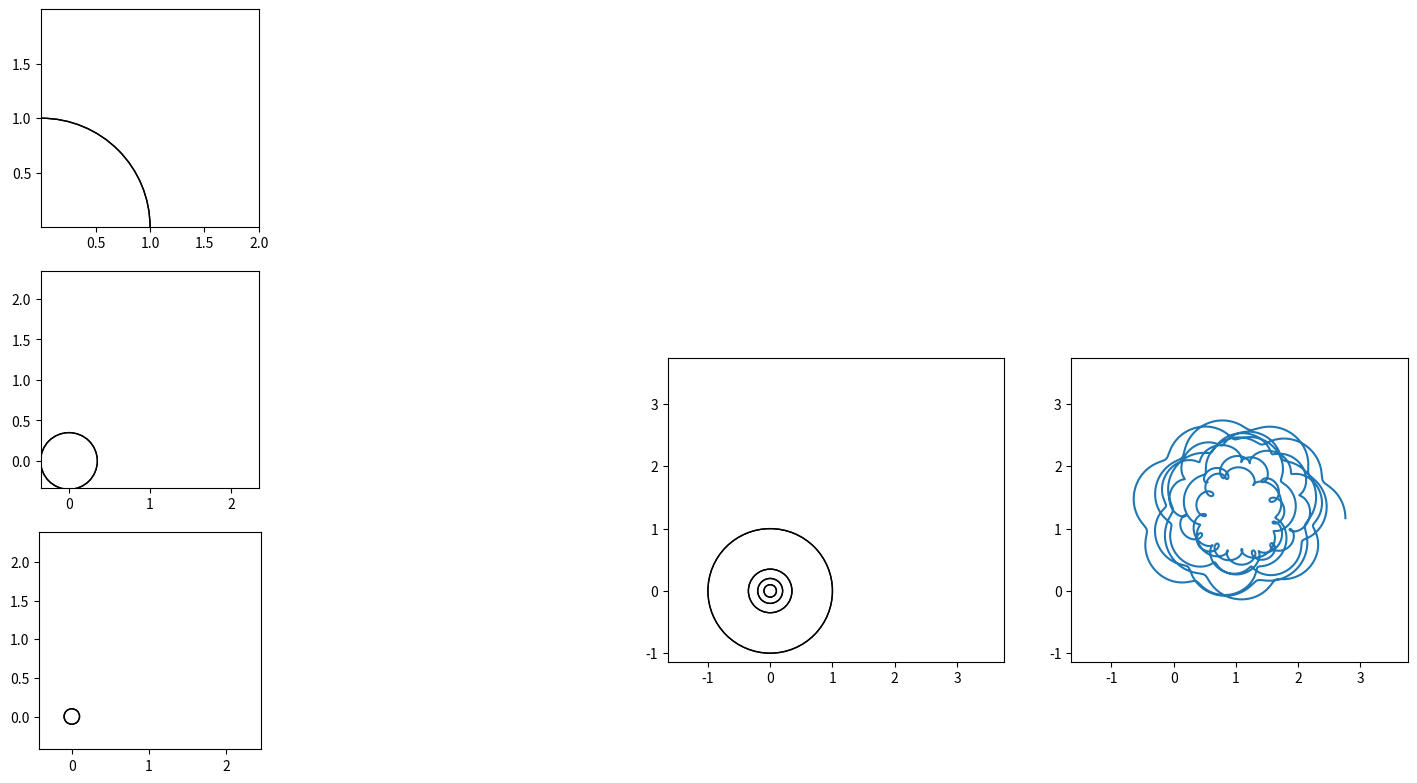

This chart was generated by the following Python code:
import math
import cmath
from typing import Type, Union, Tuple, Iterable, List
import numpy as np
from dataclasses import dataclass
import itertools

import matplotlib.pyplot as plt
import matplotlib.animation as mpl_animation
import matplotlib.gridspec as gridspec


class IntersectionError(Exception):
    pass


def get_circles_intersections(x0, y0, r0, x1, y1, r1):
    # circle 1: (x0, y0), radius r0
    # circle 2: (x1, y1), radius r1

    d = math.sqrt((x1 - x0) ** 2 + (y1 - y0) ** 2)

    # non intersecting
    if d > r0 + r1:
        raise IntersectionError(f'Non-intersecting, non-concentric circles not contained within each other.')
    # One circle within other
    if d < abs(r0 - r1):
        raise IntersectionError(f'Non-intersecting circles. One contained in the other.')
    # coincident circles
    if d == 0:
        raise IntersectionError(f'Concentric circles.')
    else:
        # to ensure a bias to top and right
        if x0 < x1:
            x0, x1 = x1, x0
            r0, r1 = r1, r0
        if y0 > y1:
            y0, y1 = y1, y0
            r0, r1 = r1, r0

        a = (r0 ** 2 - r1 ** 2 + d ** 2) / (2 * d)
        h = math.sqrt(r0 ** 2 - a ** 2)
        x2 = x0 + a * (x1 - x0) / d
        y2 = y0 + a * (y1 - y0) / d
        x3 = x2 + h * (y1 - y0) / d
        y3 = y2 - h * (x1 - x0) / d

        return x3 + y3 * 1j


@dataclass
class RotationResolution:
    step_size: float = 0.001
    rotations: float = 50

    def __post_init__(self):
        self.num_of_points: int = int(self.rotations / self.step_size)
        self.rotation_to_radians: float = self.rotations * math.tau
        self.point_list: np.ndarray = np.linspace(0, self.rotation_to_radians, self.num_of_points)


class Anchorable:

    def __init__(self):
        self.point_array: Type[np.ndarray, None] = None
        self.list_calculated = False

    def create_point_lists(self, base_points_list: RotationResolution) -> None:
        raise NotImplementedError

    def update_drawing_objects(self, frame) -> None:
        raise NotImplementedError

    def get_main_drawing_objects(self) -> List:
        raise NotImplementedError

    def get_secondary_drawing_objects(self) -> List:
        raise NotImplementedError

    def get_min_max_values(self) -> Tuple:
        """
        returns the min and max values
        Returns
        -------
        Tuple with 4 values:
            Minimum X Value
            Maximum X Value
            Minimum Y Value
            Maximum Y Value
        """
        raise NotImplementedError

    def get_min_max_values_normalized_to_origin(self) -> Tuple:
        """
        Get the min/max xy values of object if parent is moved to zero
        Returns
        -------
        Tuple with 4 values:
            Minimum X Value if parent was at origin
            Maximum X Value if parent was at origin
            Minimum Y Value if parent was at origin
            Maximum Y Value if parent was at origin
        """
        raise NotImplementedError


class BarMateSlide:
    pass


class BarMateFix:

    def __init__(self):
        self.mate_point_array: Type[np.ndarray, None] = None

    def get_circle_intersection_with_mate(self, base_points_list: RotationResolution) -> None:
        raise NotImplementedError

    def get_parent_points(self, base_points_list: RotationResolution) -> None:
        raise NotImplementedError


class Anchor(Anchorable):

    def __init__(self, complex_number: complex):
        super().__init__()
        self.point = complex_number

        """
        Drawing Objects
        """
        self.main_marker = plt.Line2D([self.point.real], [self.point.imag], marker="^")
        self.secondary_marker = plt.Line2D([self.point.real], [self.point.imag], marker="^")

    def create_point_lists(self, base_points_list: RotationResolution):
        self.point_array = np.full_like(base_points_list.point_list, self.point, dtype=complex)
        # self.point_array = self.point

    def update_drawing_objects(self, frame) -> None:
        pass  # do nothing, point stays still

    def get_main_drawing_objects(self) -> List:
        return [self.main_marker, ]

    def get_secondary_drawing_objects(self) -> List:
        return [self.secondary_marker, ]

    def get_min_max_values(self) -> Tuple:
        return self.point, self.point, self.point, self.point

    def get_min_max_values_normalized_to_origin(self) -> Tuple:
        return 0, 0, 0, 0

    def __add__(self, other):
        return Anchor(self.point + other.point)


class Circle(Anchorable, BarMateSlide):
    exp_const = math.tau * 1j

    def __init__(self, radius: float, frequency: float, starting_angle: float = 0, deg: bool = False,
                 parent_object: Anchorable = Anchor(0 + 0j)):
        # circle defined by C * exp( 2*pi*j * freq * resolution_ticker )
        # C = length * exp( starting_angle * j )
        self.rotation_frequency: float = frequency

        self.radius: float = radius

        if not deg:
            self.starting_angle: float = starting_angle
        else:
            self.starting_angle: float = math.radians(starting_angle)

        # constant
        self.length_starting_angle: complex = self.radius * cmath.exp(self.starting_angle * 1j)

        self.parent: Anchorable = parent_object

        """
        Drawing Objects
        """
        self.main_circle_edge_artist = plt.Circle((0, 0), self.radius, fill=False)
        self.main_centre2point_line_artist = plt.Line2D([], [], marker='o', markevery=(1, 1))

        self.secondary_circle_edge_artist = plt.Circle((0, 0), self.radius, fill=False)
        self.secondary_centre2point_line_artist = plt.Line2D([], [], marker='o', markevery=(1, 1))

        super().__init__()

    def create_point_lists(self, base_points_list: RotationResolution) -> None:
        if self.point_array is None:
            self.parent.create_point_lists(base_points_list)

            self.point_array = self.parent.point_array + self.length_starting_angle * np.exp(
                self.exp_const * self.rotation_frequency * base_points_list.point_list)

    def update_drawing_objects(self, frame) -> None:
        # MAIN
        self.main_circle_edge_artist.set_center(
            (self.parent.point_array[frame].real, self.parent.point_array[frame].imag))
        self.main_centre2point_line_artist.set_data(
            [self.parent.point_array[frame].real, self.point_array[frame].real],  # x
            [self.parent.point_array[frame].imag, self.point_array[frame].imag])  # y

        # SECONDARY
        self.secondary_centre2point_line_artist.set_data(
            [0, self.point_array[frame].real - self.parent.point_array[frame].real],  # x
            [0, self.point_array[frame].imag - self.parent.point_array[frame].imag])  # y

    def get_main_drawing_objects(self) -> List:
        return [self.main_circle_edge_artist, self.main_centre2point_line_artist]

    def get_secondary_drawing_objects(self) -> List:
        return [self.secondary_circle_edge_artist, self.secondary_centre2point_line_artist]

    def get_min_max_values(self) -> Tuple:
        x_min = min(self.point_array[:].real)
        x_max = max(self.point_array[:].real)

        y_min = min(self.point_array[:].imag)
        y_max = max(self.point_array[:].imag)

        return x_min, x_max, y_min, y_max

    def get_min_max_values_normalized_to_origin(self) -> Tuple:
        x_max = self.radius/2
        x_min = -1 * x_max

        y_max = x_max
        y_min = x_min

        return x_min, x_max, y_min, y_max

    def __str__(self):
        return f'radius: {self.radius}, freq: {self.rotation_frequency}, angle: {self.starting_angle}'


class Bar(Anchorable, BarMateFix):

    def __init__(self, parent_object, point_length_from_parent, mate_object, mate_length_from_parent):
        super().__init__()
        self.parent: Type[Anchorable] = parent_object
        self.mate: Type[Anchorable, BarMateSlide, BarMateFix] = mate_object
        self.point_length = point_length_from_parent
        self.mate_length = mate_length_from_parent

        """
        Drawing Objects
        """
        self.main_mate_line = plt.Line2D([], [], marker='D', markevery=(1, 1), linestyle='--')
        self.main_point_line = plt.Line2D([], [], marker='o', markevery=(1, 1))

        self.secondary_mate_line = plt.Line2D([], [], marker='D', markevery=(1, 1), linestyle='--')
        self.secondary_point_line = plt.Line2D([], [], marker='o', markevery=(1, 1))

    def get_parent_points(self, base_points_list: RotationResolution) -> None:
        self.parent.create_point_lists(base_points_list)

    def create_point_lists(self, base_points_list: RotationResolution) -> None:
        if self.point_array is None:
            self.get_parent_points(base_points_list)

            #  mate is a Mate Fix (such as a bar)
            if isinstance(self.mate, BarMateFix):
                self.get_circle_intersection_with_mate(base_points_list)
            # mate is Mate Slide (such as a Circle)
            elif isinstance(self.mate, BarMateSlide):
                self.mate.create_point_lists(base_points_list)
                self.mate_point_array = self.parent.point_array

            self.point_array = self.parent.point_array + (
                    self.point_length * math.exp(cmath.phase(self.mate_point_array - self.parent.point_array) * 1j))

    def update_drawing_objects(self, frame) -> None:
        # MAIN
        self.main_mate_line.set_data(
            [self.parent.point_array[frame].real, self.mate_point_array[frame].real],
            [self.parent.point_array[frame].imag, self.mate_point_array[frame].imag]
        )
        self.main_point_line.set_data(
            [self.parent.point_array[frame].real, self.point_array[frame].real],
            [self.parent.point_array[frame].imag, self.point_array[frame].imag]
        )

        # SECONDARY
        self.secondary_mate_line.set_data(
            [0, self.mate_point_array[frame].real - self.parent.point_array[frame].real],
            [0, self.mate_point_array[frame].imag - self.parent.point_array[frame].imag]
        )
        self.secondary_point_line.set_data(
            [0, self.point_array[frame].real - self.parent.point_array[frame].real],
            [0, self.point_array[frame].imag - self.parent.point_array[frame].imag]
        )

    def get_main_drawing_objects(self) -> List:
        return [self.main_point_line, self.main_mate_line]

    def get_secondary_drawing_objects(self) -> List:
        return [self.secondary_point_line, self.secondary_mate_line]

    def get_min_max_values(self) -> Tuple:
        x_min = min(itertools.chain(self.point_array[:].real, self.mate_point_array[:].real))
        x_max = max(itertools.chain(self.point_array[:].real, self.mate_point_array[:].real))

        y_min = min(itertools.chain(self.point_array[:].imag, self.mate_point_array[:].imag))
        y_max = max(itertools.chain(self.point_array[:].imag, self.mate_point_array[:].imag))

        return x_min, x_max, y_min, y_max

    # TODO
    # should parent be normalized or another point? MATE?
    def get_min_max_values_normalized_to_origin(self) -> Tuple:
        x_min = min(itertools.chain(
            self.point_array[:].real - self.parent.point_array[:].real,
            self.mate_point_array[:].real  - self.parent.point_array[:].real
        ))
        x_max = max(itertools.chain(
            self.point_array[:].real  - self.parent.point_array[:].real,
            self.mate_point_array[:].real - self.parent.point_array[:].real
        ))

        y_min = min(itertools.chain(
            self.point_array[:].imag  - self.parent.point_array[:].imag,
            self.mate_point_array[:].imag  - self.parent.point_array[:].imag
        ))
        y_max = max(itertools.chain(
            self.point_array[:].imag  - self.parent.point_array[:].imag,
            self.mate_point_array[:].imag  - self.parent.point_array[:].imag
        ))

        return x_min, x_max, y_min, y_max

    def get_circle_intersection_with_mate(self, base_points_list: RotationResolution) -> None:
        if self.mate_point_array is None:
            self.mate.get_parent_points(base_points_list)

            d: np.ndarray = np.sqrt(
                np.power((self.parent.point_array.real - self.mate.parent.point_array.real), 2) +
                np.sqrt(np.power((self.parent.point_array.imag - self.mate.parent.point_array.imag), 2)))

            if (d > (self.mate_length + self.mate.mate_length)).any():
                raise IntersectionError(f'Non-intersecting, non-concentric circles not contained within each other.')
            elif (d < abs(self.mate_length - self.mate.mate_length)).any():
                raise IntersectionError(f'Non-intersecting circles. One contained in the other.')
            elif (d == 0).any():
                raise IntersectionError(f'Concentric circles.')
            else:
                """
                # doing the below calc in fewer varialbes to save on memory
                a = (r0 ** 2 - r1 ** 2 + d ** 2) / (2 * d)
                h = sqrt(r0 ** 2 - a ** 2)
                x2 = x0 + a * (x1 - x0) / d
                y2 = y0 + a * (y1 - y0) / d
                x3 = x2 + h * (y1 - y0) / d
                y3 = y2 - h * (x1 - x0) / d
                """
                # these variables kept out of larger equation for ease of reading and deduplicate processing the equation multiple times
                a = (np.power(self.mate_length, 2) - np.power(self.mate.mate_length, 2) + np.power(d, 2)) / (2 * d)
                h = np.sqrt(np.power(self.mate_length, 2) - np.power(a, 2))

                # @formatter:off
                self.mate_point_array = (
                    (self.parent.point_array.real + (a * (
                            self.mate.parent.point_array.real - self.parent.point_array.real) / d)) + (
                        h * (self.mate.parent.point_array.imag - self.parent.point_array.imag) / d)
                        ) + (1j * (
                    (self.parent.point_array.imag + (a * (
                            self.mate.parent.point_array.imag - self.parent.point_array.imag) / d)) - (
                        h * (self.mate.parent.point_array.real - self.parent.point_array.real) / d)))
                # @formatter:on

                self.mate.mate_point_array = self.mate_point_array
        elif self.mate.mate_point_array is None:
            self.mate.mate_point_array = self.mate_point_array


def animate_all(drawer: Anchorable, resolution_obj: RotationResolution, *components: Anchorable):
    """Create point list for drawer and all subcomponents"""
    drawer.create_point_lists(resolution_obj)

    for comp in components:
        comp.create_point_lists(resolution_obj)

    """Get mpl.artist objects for main drawing"""
    main_plot_drawer_artist_list = drawer.get_main_drawing_objects()
    main_plot_component_artist_list = []

    for comp in components:
        main_plot_component_artist_list.extend(comp.get_main_drawing_objects())

    """ Create basic figure and axes """
    fig = plt.figure(figsize=(21, 13))

    gs_parent_num_of_rows = 1
    gs_parent_num_of_cols = 2
    gs_parent = gridspec.GridSpec(gs_parent_num_of_rows, gs_parent_num_of_cols, figure=fig)

    num_of_component_plot_rows = 4
    num_of_component_plot_cols = int(math.ceil(len(components) / num_of_component_plot_rows))

    print(f'plot component_col: {num_of_component_plot_cols}')

    gs_component_plots = gridspec.GridSpecFromSubplotSpec(num_of_component_plot_rows, num_of_component_plot_cols,
                                                     subplot_spec=gs_parent[0])

    gs_main_plot_num_of_rows = 1
    gs_main_plot_num_of_cols = 2
    gs_main_plots = gridspec.GridSpecFromSubplotSpec(gs_main_plot_num_of_rows, gs_main_plot_num_of_cols, subplot_spec=gs_parent[1])

    main_animated_draw_axis = fig.add_subplot(gs_main_plots[:, 0])
    main_final_shape_axis = fig.add_subplot(gs_main_plots[:, 1])

    """ min/max for main drawer axes """
    drawer_x_min, drawer_x_max, drawer_y_min, drawer_y_max = drawer.get_min_max_values()
    axis_space_buffer = 1

    # set xy limits for final drawing axes
    main_animated_draw_axis.set_xlim((drawer_x_min - axis_space_buffer, drawer_x_max + axis_space_buffer))
    main_animated_draw_axis.set_ylim((drawer_y_min - axis_space_buffer, drawer_y_max + axis_space_buffer))

    main_final_shape_axis.set_xlim((drawer_x_min - axis_space_buffer, drawer_x_max + axis_space_buffer))
    main_final_shape_axis.set_ylim((drawer_y_min - axis_space_buffer, drawer_y_max + axis_space_buffer))

    # set axis aspect ratio for final drawing axes
    main_animated_draw_axis.set_aspect('equal')
    main_final_shape_axis.set_aspect('equal')

    main_animated_drawer_final_line, = main_animated_draw_axis.plot([], [])
    # finished_final_line, = main_final_shape_axis.plot(drawer.point_array.real, drawer.point_array.imag)
    main_final_shape_axis.plot(drawer.point_array.real, drawer.point_array.imag)

    comp_axis_list = []
    comp_axis_artist_list = []
    comp_axis_artist_list_list = []

    for num, comp in enumerate(components):
        component_col = int(math.floor(num / num_of_component_plot_rows))
        component_row = num % num_of_component_plot_rows

        component_x_min = min(comp.point_array.real)
        component_x_max = max(comp.point_array.real)
        component_y_min = min(comp.point_array.imag)
        component_y_max = max(comp.point_array.imag)

        # circ_max = (comp.radius / 2) + 0.6
        # circ_min = -1 * circ_max

        temp_ax = fig.add_subplot(gs_component_plots[component_row, component_col])
        temp_ax.set_xlim((component_x_min, component_x_max))
        temp_ax.set_ylim((component_y_min, component_y_max))
        temp_ax.set_aspect('equal')


        # TODO do I need all these lists?
        # Does all this stuff need tobe in INIT?
        comp_axis_list.append(temp_ax)

        comp_axis_artist_list_list.append(comp.get_secondary_drawing_objects())
        comp_axis_artist_list.extend(comp.get_secondary_drawing_objects())

    # individual components

    def init():
        for artist in itertools.chain(main_plot_drawer_artist_list, main_plot_component_artist_list):
            main_animated_draw_axis.add_artist(artist)

        for i, artist_list in enumerate(comp_axis_artist_list_list):
            for artist in artist_list:
                comp_axis_list[i].add_artist(artist)

        return itertools.chain([main_animated_drawer_final_line], main_plot_drawer_artist_list, main_plot_component_artist_list,
                               comp_axis_artist_list)
        # return itertools.chain([main_animated_drawer_final_line], main_plot_drawer_artist_list, main_plot_component_artist_list)
        # return [main_animated_drawer_final_line]

    def get_frames():
        for i in range(drawer.point_array.size):
            point = i * 20
            if point < drawer.point_array.size:
                yield point

    def animate(frame):

        drawer.update_drawing_objects(frame)

        for anchorable_obj in components:
            anchorable_obj.update_drawing_objects(frame)
        # frame = frame - 1
        main_animated_drawer_final_line.set_data(drawer.point_array[:frame + 1].real, drawer.point_array[:frame + 1].imag)

        # for axis in comp_axis_list:
        # axis.set
        # drawer_marker.set_data(drawer.point_array[frame].real, drawer.point_array[frame].imag)
        # dl1.set_data([drawer.parent.point_array[frame].real, drawer.point_array[frame].real],
        #              [drawer.parent.point_array[frame].imag, drawer.point_array[frame].imag])
        # # print(drawer.point_array[:frame].real)
        #
        # c1.set_center((supports[2].parent.point_array[frame].real, supports[2].parent.point_array[frame].imag))
        # l1.set_data([supports[2].parent.point_array[frame].real, supports[2].point_array[frame].real],
        #             [supports[2].parent.point_array[frame].imag, supports[2].point_array[frame].imag])

        return itertools.chain([main_animated_drawer_final_line], main_plot_drawer_artist_list, main_plot_component_artist_list,
                               comp_axis_artist_list)
        # return itertools.chain([main_animated_drawer_final_line], main_plot_drawer_artist_list, main_plot_component_artist_list)
        # return [main_animated_drawer_final_line]

    mpl_animation.FuncAnimation(fig, animate,
                                init_func=init,
                                interval=1,
                                blit=True,
                                save_count=1,
                                frames=get_frames,
                                repeat=False)

    plt.show()


anchor1 = Anchor(1 + 1j)
circle1 = Circle(1, 0.233, parent_object=anchor1)
circle2 = Circle(0.35, 0.377, parent_object=circle1)
circle3 = Circle(0.1, 2, parent_object=circle2)
circle4 = Circle(0.2, 0.01, parent_object=circle3)
circle5 = Circle(0.2, 0.01, starting_angle=1, parent_object=circle4)
base_points = RotationResolution(rotations=5)
# anchor1.create_point_lists(pointlist)

# animate_all(circle1, base_points, anchor1)
# animate_all(circle2, base_points, anchor1, circle1)
# animate_all(circle3, base_points, anchor1, circle1, circle2)
# animate_all(circle4, base_points, anchor1, circle1, circle2, circle3)
# animate_all(circle5, base_points, circle1, circle2, circle3, circle4)
animate_all(circle5, base_points, circle1, circle2, circle3)
"""
x2 = x0 + a * (x1 - x0) / d
y2 = y0 + a * (y1 - y0) / d

x2 = (self.parent.point_array.real + (a * (self.mate.parent.point_array.real - self.parent.point_array.real) / d))
y2 = (self.parent.point_array.imag + (a * (self.mate.parent.point_array.imag - self.parent.point_array.imag) / d))
x2 = self.parent.point_array.real + (a * (self.mate.parent.point_array.real - self.parent.point_array.real) / d)
y2 = self.parent.point_array.imag + (a * (self.mate.parent.point_array.imag - self.parent.point_array.imag) / d)

x3 = x2 + h * (self.mate.parent.point_array.imag - self.parent.point_array.imag) / d
y3 = y2 - h * (self.mate.parent.point_array.real - self.parent.point_array.real) / d



x3 = x2 + h * (
        y1 - y0) / d
y3 = y2 - h * (x1 - x0) / d

self.mate_point_array = \
    ((self.parent.point_array.real + (
                (self.mate_length ** 2 - self.mate.mate_length ** 2 + d ** 2) / (2 * d)) * (
                  self.mate.parent.point_array.real - self.parent.point_array.real) / d) + (
         sqrt(self.mate_length ** 2 - (
                     (self.mate_length ** 2 - self.mate.mate_length ** 2 + d ** 2) / (2 * d)) ** 2)) * (
             self.mate.parent.point_array.imag - self.parent.point_array.imag) / d) + \
    ((self.parent.point_array.imag + (
                (self.mate_length ** 2 - self.mate.mate_length ** 2 + d ** 2) / (2 * d)) * (
                  self.mate.parent.point_array.imag - self.mate.parent.point_array.imag) / d) - (
         sqrt(self.mate_length ** 2 - (
                     (self.mate_length ** 2 - self.mate.mate_length ** 2 + d ** 2) / (2 * d)) ** 2)) * (
             self.mate.parent.point_array.real - self.parent.point_array.real) / d) * 1j

self.mate.mate_point_array = self.mate_point_array
"""
"""
class Draw:

    def __init__(self, draw_obj, resolution, num_of_rotations, *supporting_objs):

        self.draw_obj = draw_obj
        self.supporting_obj = supporting_objs

        self.mate_lengthesolution = resolution
        self.num_of_rotations = num_of_rotations

"""
"""
anchor1 = Anchor(3 + 0j)
# anchor1 = Anchor(0)
anchor2 = Anchor(-3 - 0j)

c1 = Circle(1.5, .7, parent_object=anchor1)
c2 = Circle(0.8, .5, parent_object=anchor2)
bar2 = Bar(c1, 8, None, 6)
b1 = Bar(c2, 9, bar2, 7)
bar2.mate = b1
# b1 = Bar(anchor1, c1, 1.5)

res = 0.001
rot = 10.0

# n1 = [b1.get_point(i) for i in range(20000000)]

print('Done')
import time

time.sleep(20)
# Draw(main_obj, *everything_else)

# circles -> draw child point
# bars -> draw parent to child, dot on mate

"""
"""
# Animation
b2 = PointList(b1, res, rot)
b2_points = b2.get_points_list()
x = [i.real for i in b2_points]
y = [i.imag for i in b2_points]
z = [x,y]
min_x = min(x)
max_x = max(x)
width_x = max_x - min_x

min_y = min(y)
max_y = max(y)
width_y = max_y - min_y

extra_width = 7

fig = pyplot.figure(figsize=(width_x * 3, width_y * 3))
ax = pyplot.axes(xlim=(min_x - extra_width, max_x + extra_width), ylim=(min_y - extra_width, max_y + extra_width))
ax.set_aspect('equal')

line, = ax.plot([], [])
mark, = ax.plot([], [], marker='o', markersize=3, color='r')

b3 = PointList(c1, res, rot)
b4 = PointList(c2, res, rot)

c1_points = b3.get_points_list()
c2_points = b4.get_points_list()

c1_x = [i.real for i in c1_points]
c1_y = [i.imag for i in c1_points]

c2_x = [i.real for i in c2_points]
c2_y = [i.imag for i in c2_points]

c1_line, = ax.plot([], [])
c1_mark, = ax.plot([], [], marker='o', markersize=3, color='b')
c2_line, = ax.plot([], [])
c2_mark, = ax.plot([], [], marker='o', markersize=3, color='g')

myline, = ax.plot([], [])


# pen_c1.plot()
# pen_c2.plot()

def init():  # only required for blitting to give a clean slate.
    # line.set_ydata([np.nan] * len(x))
    return pyplot.axes().plot([], [])
    # line.set_data([], [])
    # mark.set_data([], [])
    # c1_line.set_data([], [])
    # c1_mark.set_data([], [])
    # c2_line.set_data([], [])
    # c2_mark.set_data([], [])
    #
    # myline.set_data([], [])
    # return line, mark, c1_line, c1_mark, c2_line, c2_mark, myline
    # return line,
    # return matplotlib.lines.Line2D(np.cos(x[:1]), np.sin(x[:1])),


def get_frames():
    for i in range(len(x)):
        point = i * 20
        if point < len(x):
            yield point


def animate(i):
    # y = np.arange(0 + (i/np.pi), (2 * np.pi) - 0.5 + (i/np.pi), 0.01)
    # line.set_ydata(np.sin(y))  # update the data.
    # line.set_xdata(np.cos(y))
    # line2, = ax.plot(np.cos(x[:i]), np.sin(x[:i]))

    # i = i * 50



    line.set_data(z[0][:i], z[1][:i])
    mark.set_data(z[0][i], z[1][i])

    # c1_line.set_data(c1_x[:i], c1_y[:i])
    # c1_mark.set_data(c1_x[i], c1_y[i])
    # c2_line.set_data(c2_x[:i], c2_y[:i])
    # c2_mark.set_data(c2_x[i], c2_y[i])
    #
    # myline.set_data([c2_x[i], x[i]], [c2_y[i], y[i]])



    return line, mark, #c1_line, c1_mark, c2_line, c2_mark, myline


ani = mpl_animation.FuncAnimation(fig, animate, init_func=init, interval=1, blit=True, save_count=1, frames=get_frames,
                                  repeat=False,)

pyplot.show()
"""
"""
# Drawers
pen_b1 = Drawer(b1, res, rotations)
pen_c1 = Drawer(c1, res, rotations)
pen_c2 = Drawer(c2, res, rotations)

pen_b1.plot()
pen_c1.plot()
pen_c2.plot()

pyplot.show()
"""
"""
class Drawer(PointList):

    def __init__(self, draw_object, resolution: float, number_of_rotations: float):
        super().__init__(draw_object, resolution, number_of_rotations)
        # self.object = draw_object
        # self.number_of_points = int(number_of_rotations / resolution)
        # self.mate_lengthotation_step_list = [resolution * i for i in range(self.number_of_points)]

        self.ax = pyplot.subplot()
        self.ax.set_aspect('equal')

    def plot(self):
        # points_list = [self.object.get_point(i) for i in self.mate_lengthotation_step_list]
        points_list = self.get_points_list()
        x_list = [i.real for i in points_list]
        y_list = [i.imag for i in points_list]

        # self.ax.plot(x_list, y_list)
        pyplot.plot(x_list, y_list)
"""
